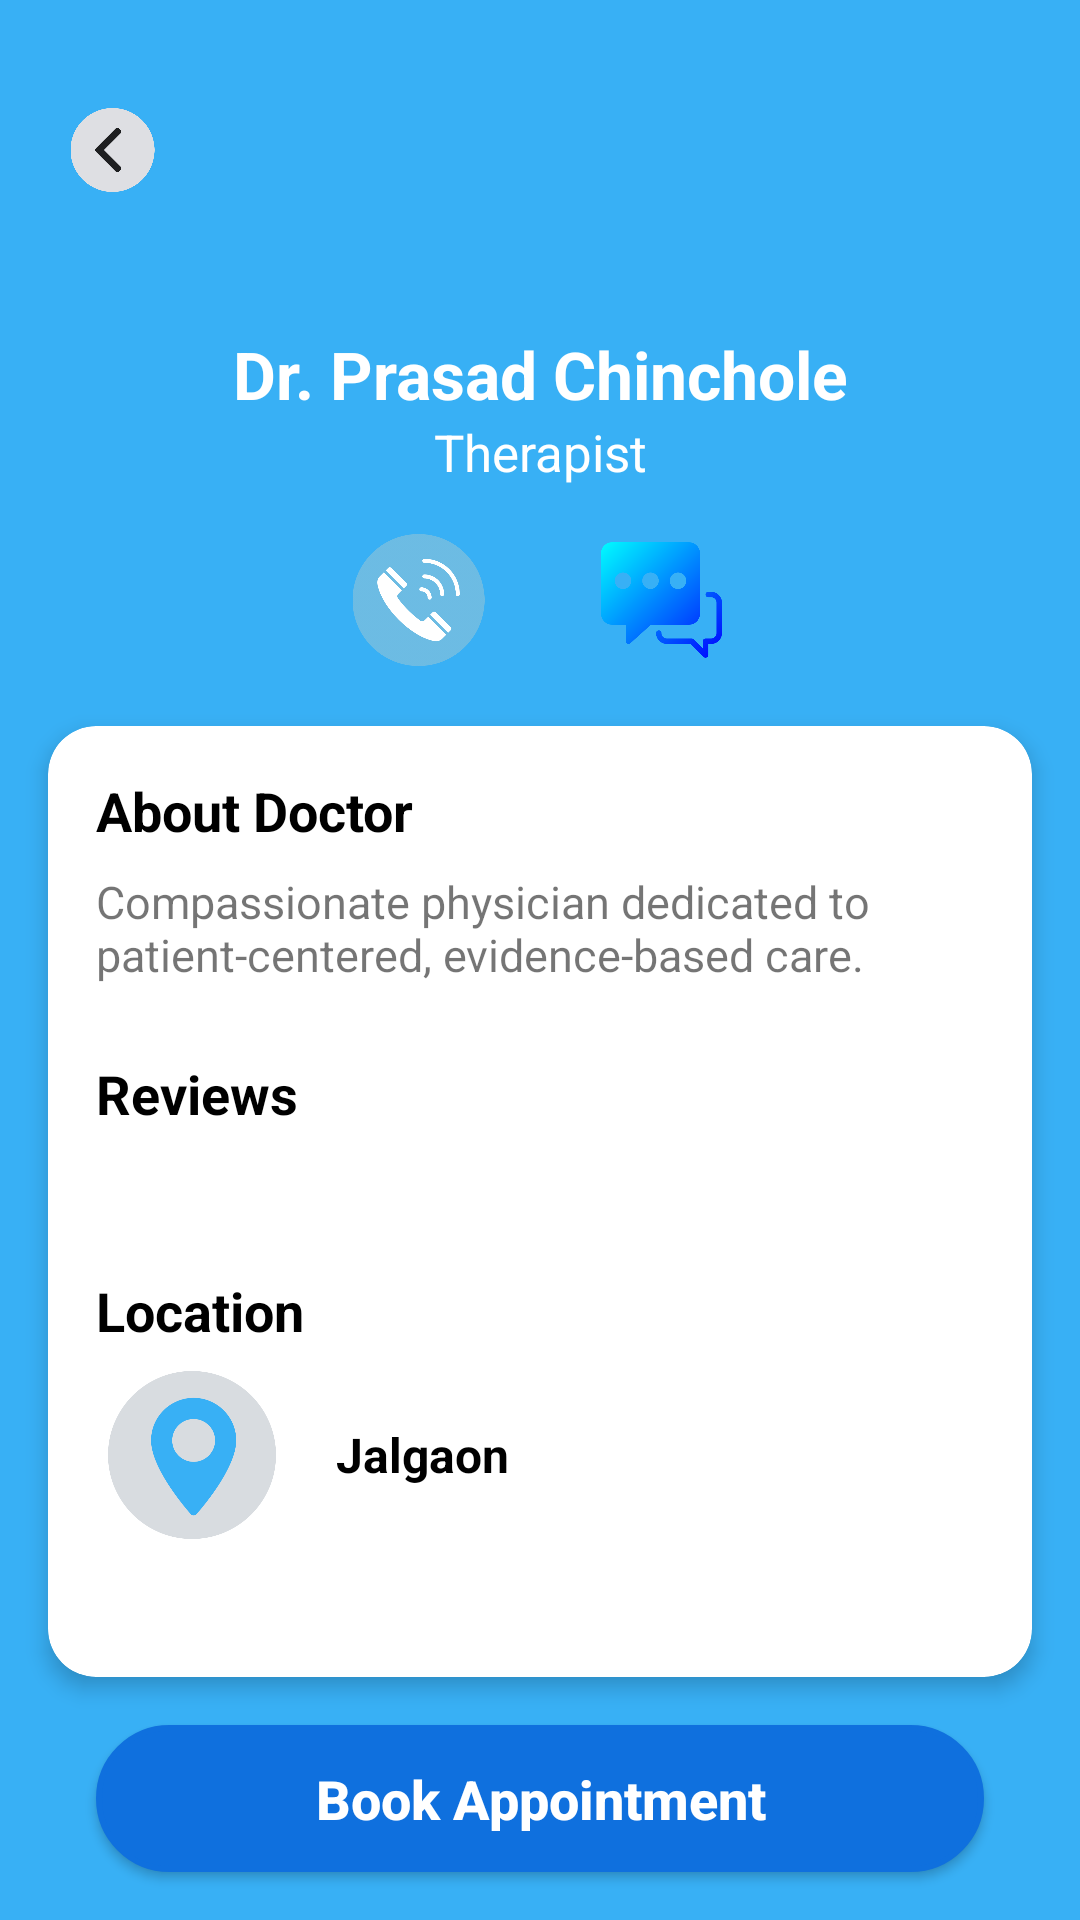

Android layout source for this screen:
<!-- AndroidManifest.xml: application theme Theme.AppCompat.Light.NoActionBar -->
<!-- res/layout/doctor_info_card.xml -->
<?xml version="1.0" encoding="utf-8"?>
<androidx.constraintlayout.widget.ConstraintLayout xmlns:android="http://schemas.android.com/apk/res/android"
    xmlns:app="http://schemas.android.com/apk/res-auto"
    xmlns:tools="http://schemas.android.com/tools"
    android:layout_width="match_parent"
    android:layout_height="match_parent"
    android:background="#38B0f5">

    <com.google.android.material.imageview.ShapeableImageView
        android:id="@+id/imageView22"
        android:layout_width="0dp"
        android:layout_height="0dp"
        android:layout_marginTop="32dp"
        app:layout_constraintDimensionRatio="1:1"
        app:layout_constraintEnd_toEndOf="parent"
        app:layout_constraintHeight_max="70dp"
        app:layout_constraintStart_toStartOf="parent"
        app:layout_constraintTop_toTopOf="parent"
        app:layout_constraintWidth_max="70dp"
        app:shapeAppearanceOverlay="@style/CircleImageViewStyle"
        app:srcCompat="@drawable/oq6utw0" />

    <ImageView
        android:id="@+id/backButton"
        android:layout_width="0dp"
        android:layout_height="0dp"
        android:layout_marginStart="16dp"
        android:layout_marginTop="32dp"
        android:padding="4dp"
        app:layout_constraintDimensionRatio="43:36"
        app:layout_constraintHeight_max="36dp"
        app:layout_constraintStart_toStartOf="parent"
        app:layout_constraintTop_toTopOf="parent"
        app:layout_constraintWidth_max="43dp"
        app:srcCompat="@drawable/right_arrow__2_" />

    <androidx.cardview.widget.CardView
        android:id="@+id/infoCardView"
        android:layout_width="0dp"
        android:layout_height="0dp"
        android:layout_marginStart="16dp"
        android:layout_marginTop="20dp"
        android:layout_marginEnd="16dp"
        android:layout_marginBottom="16dp"
        app:cardBackgroundColor="@android:color/white"
        app:cardCornerRadius="16dp"
        app:cardElevation="4dp"
        app:layout_constraintBottom_toTopOf="@+id/AppointmentButton"
        app:layout_constraintEnd_toEndOf="parent"
        app:layout_constraintStart_toStartOf="parent"
        app:layout_constraintTop_toBottomOf="@+id/contactButtonsContainer">

        <androidx.core.widget.NestedScrollView
            android:layout_width="match_parent"
            android:layout_height="match_parent">

            <LinearLayout
                android:layout_width="match_parent"
                android:layout_height="wrap_content"
                android:orientation="vertical"
                android:padding="16dp">

                
                <TextView
                    android:id="@+id/textView7"
                    android:layout_width="wrap_content"
                    android:layout_height="wrap_content"
                    android:text="@string/about_doctor"
                    android:textColor="#000"
                    android:textSize="18sp"
                    android:textStyle="bold" />

                <TextView
                    android:id="@+id/textView8"
                    android:layout_width="match_parent"
                    android:layout_height="wrap_content"
                    android:layout_marginTop="8dp"
                    android:text="@string/doctor_message"
                    android:textSize="15sp" />

                
                <TextView
                    android:id="@+id/textView18"
                    android:layout_width="wrap_content"
                    android:layout_height="wrap_content"
                    android:layout_marginTop="24dp"
                    android:text="@string/reviews"
                    android:textColor="#000"
                    android:textSize="18sp"
                    android:textStyle="bold" />

                
                <androidx.recyclerview.widget.RecyclerView
                    android:id="@+id/reviewsRecyclerView"
                    android:layout_width="match_parent"
                    android:layout_height="wrap_content"
                    android:layout_marginTop="8dp"
                    android:layout_marginBottom="16dp"
                    android:nestedScrollingEnabled="false"
                    android:overScrollMode="never"/>


                
                <TextView
                    android:id="@+id/textView13"
                    android:layout_width="wrap_content"
                    android:layout_height="wrap_content"
                    android:layout_marginTop="24dp"
                    android:text="@string/location_hint"
                    android:textColor="#000"
                    android:textSize="18sp"
                    android:textStyle="bold" />

                <LinearLayout
                    android:layout_width="match_parent"
                    android:layout_height="wrap_content"
                    android:layout_marginTop="8dp"
                    android:orientation="horizontal">

                    <ImageView
                        android:id="@+id/imageView21"
                        android:layout_width="64dp"
                        android:layout_height="56dp"
                        app:srcCompat="@drawable/maps" />

                    <LinearLayout
                        android:layout_width="match_parent"
                        android:layout_height="wrap_content"
                        android:layout_gravity="center_vertical"
                        android:layout_marginStart="16dp"
                        android:orientation="vertical">

                        <TextView
                            android:id="@+id/location"
                            android:layout_width="wrap_content"
                            android:layout_height="wrap_content"
                            android:text="Jalgaon"
                            android:textColor="#000"
                            android:textSize="16sp"
                            android:textStyle="bold" />


                    </LinearLayout>
                </LinearLayout>
            </LinearLayout>
        </androidx.core.widget.NestedScrollView>
    </androidx.cardview.widget.CardView>

    <TextView
        android:id="@+id/textView22"
        android:layout_width="wrap_content"
        android:layout_height="wrap_content"
        android:layout_marginTop="8dp"
        android:text="Dr. Prasad Chinchole"
        android:textColor="#fff"
        android:textSize="22sp"
        android:textStyle="bold"
        app:layout_constraintEnd_toEndOf="parent"
        app:layout_constraintStart_toStartOf="parent"
        app:layout_constraintTop_toBottomOf="@+id/imageView22" />

    <TextView
        android:id="@+id/specialization"
        android:layout_width="wrap_content"
        android:layout_height="wrap_content"
        android:text="Therapist"
        android:textColor="#fff"
        android:textSize="17sp"
        app:layout_constraintEnd_toEndOf="@+id/textView22"
        app:layout_constraintStart_toStartOf="@+id/textView22"
        app:layout_constraintTop_toBottomOf="@+id/textView22" />

    <LinearLayout
        android:id="@+id/contactButtonsContainer"
        android:layout_width="wrap_content"
        android:layout_height="wrap_content"
        android:layout_marginTop="16dp"
        android:orientation="horizontal"
        app:layout_constraintEnd_toEndOf="parent"
        app:layout_constraintStart_toStartOf="parent"
        app:layout_constraintTop_toBottomOf="@+id/specialization">

        <ImageView
            android:id="@+id/callDial"
            android:layout_width="49dp"
            android:layout_height="44dp"
            android:layout_marginEnd="16dp"
            app:srcCompat="@drawable/phone" />

        <ImageView
            android:id="@+id/imageView3"
            android:layout_width="49dp"
            android:layout_height="44dp"
            android:layout_marginStart="16dp"
            app:srcCompat="@drawable/message" />
    </LinearLayout>

    <ImageView
        android:id="@+id/imageView4"
        android:layout_width="28dp"
        android:layout_height="28dp"
        android:layout_marginTop="32dp"
        android:layout_marginEnd="16dp"
        app:layout_constraintEnd_toEndOf="parent"
        app:layout_constraintTop_toTopOf="parent"
        app:srcCompat="@drawable/dots" />

    <androidx.appcompat.widget.AppCompatButton
        android:id="@+id/AppointmentButton"
        android:layout_width="0dp"
        android:layout_height="49dp"
        android:layout_marginStart="32dp"
        android:layout_marginEnd="32dp"
        android:layout_marginBottom="16dp"
        android:background="@drawable/button_border1"
        android:backgroundTint="#0F70DE"
        android:text="@string/Book_appointment"
        android:textAlignment="center"
        android:textAllCaps="false"
        android:textColor="#ffffff"
        android:textSize="18sp"
        android:textStyle="bold"
        app:layout_constraintBottom_toBottomOf="parent"
        app:layout_constraintEnd_toEndOf="parent"
        app:layout_constraintStart_toStartOf="parent" />

</androidx.constraintlayout.widget.ConstraintLayout>
<!-- resources referenced by this layout -->
<resources>
  <!-- drawable button_border1 (drawable) -->
  <?xml version="1.0" encoding="utf-8"?>
  <shape xmlns:android="http://schemas.android.com/apk/res/android">
      
      <solid android:color="#ffffff" />
  
      
      <stroke
          android:width="2dp"
          android:color="#38B0F5" /> 
  
      
      <corners android:radius="50dp" />
  </shape>
  <!-- drawable maps: png bitmap (drawable, 22002 bytes) -->
  <!-- drawable message: png bitmap (drawable, 18656 bytes) -->
  <!-- drawable phone: png bitmap (drawable, 29508 bytes) -->
  <!-- drawable right_arrow__2_: png bitmap (drawable, 15542 bytes) -->
  <string name="Book_appointment">Book Appointment</string>
  <string name="about_doctor">About Doctor</string>
  <string name="doctor_message">Compassionate physician dedicated to patient-centered, evidence-based care.</string>
  <string name="location_hint">Location</string>
  <string name="reviews">Reviews</string>
  <style name="CircleImageViewStyle" parent="">
          <item name="cornerFamily">rounded</item>
          <item name="cornerSize">50%</item>
      </style>
</resources>
